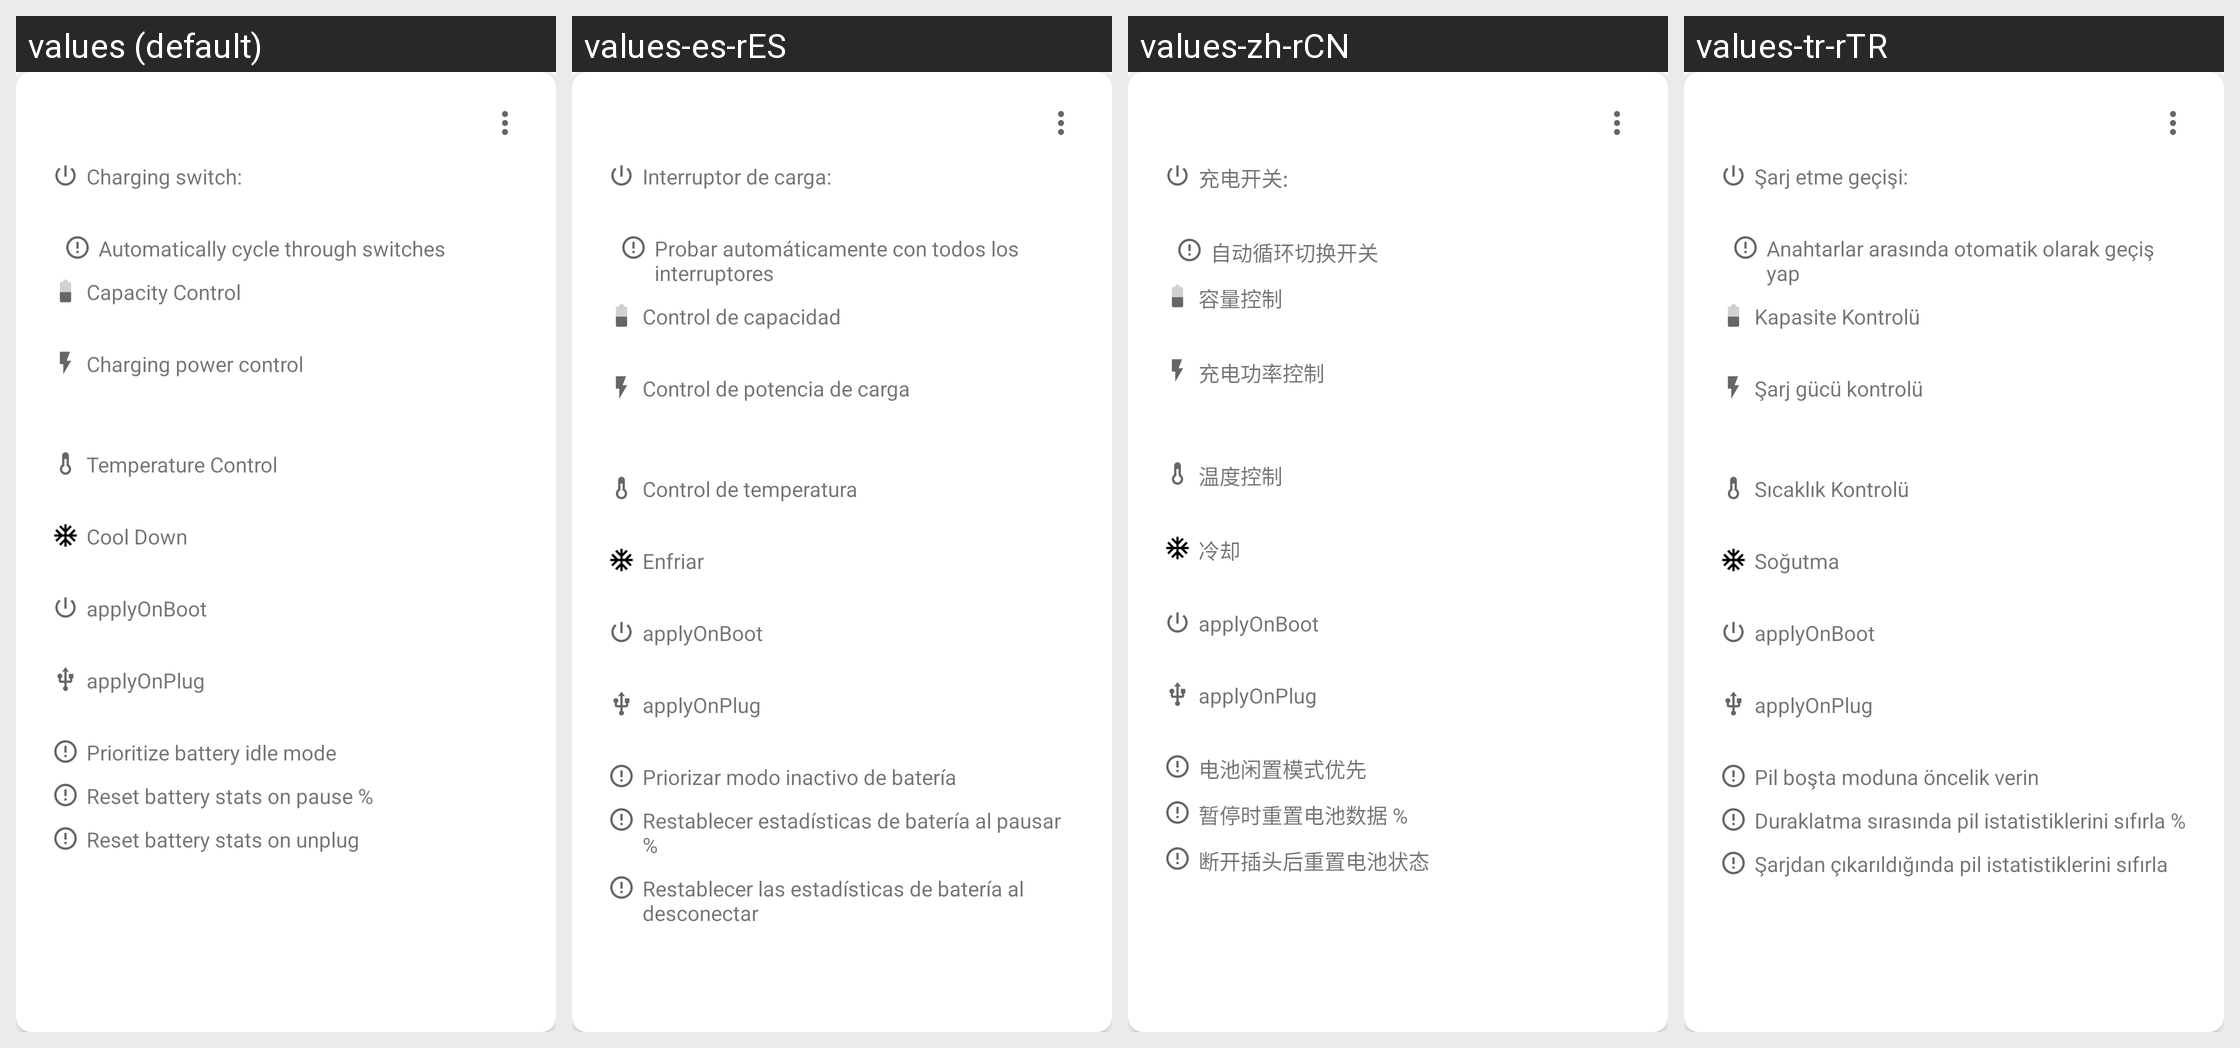

Locale-by-locale string values for the Android screen shown in this grid:
Android screen res/layout/profiles_item.xml rendered under 4 locales, left to right: values (default), values-es-rES, values-zh-rCN, values-tr-rTR. Device: Nexus 5 (rendered at 1080×1920; each locale shown at half size, 540×960, under a caption strip naming it); theme AccaTheme.DayNight.
Other locales in the repository, not shown: values-ar-rSA, values-cs-rCZ, values-de-rDE, values-el-rGR, values-fr-rFR, values-hu-rHU, values-in-rID, values-it-rIT, values-ja-rJP, values-ko-rKR, values-nl-rNL, values-pl-rPL, values-pt-rBR, values-ru, values-ru-rRU, values-si-rLK, values-uk-rUA, values-vi-rVN, values-zh-rTW.
Strings drawn on this screen, with the default value and each locale's value (text and hints the layout hard-codes, and strings that could not be matched under every locale, appear in the picture but are not listed):

charging_switch_label
  values: Charging switch:
  values-es-rES: Interruptor de carga:
  values-zh-rCN: 充电开关:
  values-tr-rTR: Şarj etme geçişi:

automatic_switch_eanbled
  values: Automatically cycle through switches
  values-es-rES: Probar automáticamente con todos los interruptores
  values-zh-rCN: 自动循环切换开关
  values-tr-rTR: Anahtarlar arasında otomatik olarak geçiş yap

title_capacity_control
  values: Capacity Control
  values-es-rES: Control de capacidad
  values-zh-rCN: 容量控制
  values-tr-rTR: Kapasite Kontrolü

title_power_control
  values: Charging power control
  values-es-rES: Control de potencia de carga
  values-zh-rCN: 充电功率控制
  values-tr-rTR: Şarj gücü kontrolü

title_temperature_control
  values: Temperature Control
  values-es-rES: Control de temperatura
  values-zh-rCN: 温度控制
  values-tr-rTR: Sıcaklık Kontrolü

title_cooldown_control
  values: Cool Down
  values-es-rES: Enfriar
  values-zh-rCN: 冷却
  values-tr-rTR: Soğutma

prioritize_battery_idle
  values: Prioritize battery idle mode
  values-es-rES: Priorizar modo inactivo de batería
  values-zh-rCN: 电池闲置模式优先
  values-tr-rTR: Pil boşta moduna öncelik verin

reset_bs_on_pause
  values: Reset battery stats on pause %
  values-es-rES: Restablecer estadísticas de batería al pausar %
  values-zh-rCN: 暂停时重置电池数据 %
  values-tr-rTR: Duraklatma sırasında pil istatistiklerini sıfırla %

reset_unplugged
  values: Reset battery stats on unplug
  values-es-rES: Restablecer las estadísticas de batería al desconectar
  values-zh-rCN: 断开插头后重置电池状态
  values-tr-rTR: Şarjdan çıkarıldığında pil istatistiklerini sıfırla
